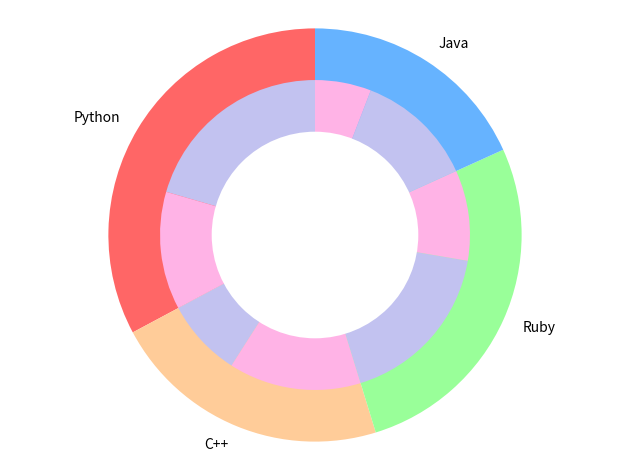

The matplotlib source for this figure:
'''
	Langauge 	Male	Female	Total
	Python		315		189		504
	C++			125		212		337
	Ruby		270		145		415
	Java		190		90		280
	Total		900		632		1,532

'''

import matplotlib.pyplot as plt
 
# Data to plot
labels = ['Python', 'C++', 'Ruby', 'Java']
sizes = [504, 337, 415, 280]
labels_gender = ['Man','Woman','Man','Woman','Man','Woman','Man','Woman']
sizes_gender = [315,189,125,212,270,145,190,90]
colors = ['#ff6666', '#ffcc99', '#99ff99', '#66b3ff']
colors_gender = ['#c2c2f0','#ffb3e6', '#c2c2f0','#ffb3e6', '#c2c2f0','#ffb3e6', '#c2c2f0','#ffb3e6']
 
# Plot
plt.pie(sizes, labels=labels, colors=colors, startangle=90)
plt.pie(sizes_gender,colors=colors_gender,radius=0.75,startangle=90)
centre_circle = plt.Circle((0,0),0.5, fc='white',linewidth=0)
fig = plt.gcf()
fig.gca().add_artist(centre_circle)
 
plt.axis('equal')
plt.tight_layout()
plt.show()
